Image classification data set "Dataset_MPD" (vasu-rguktn/Team_AstraZite on GitHub). Class labels (4): algae I, filament, fragment, pellet.

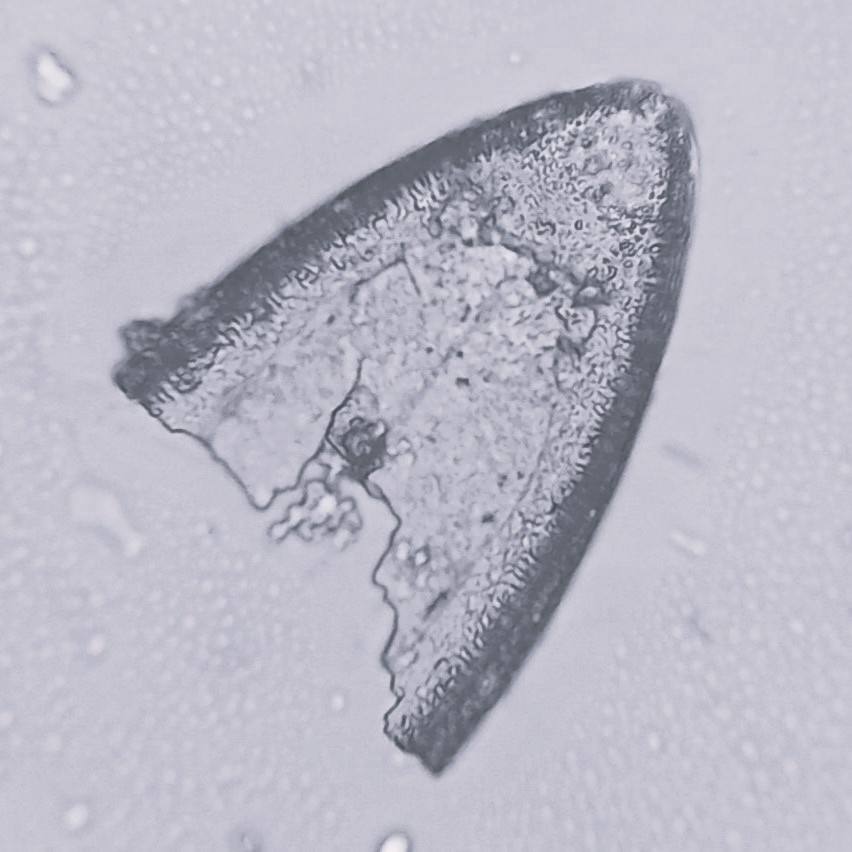
Label: algae I

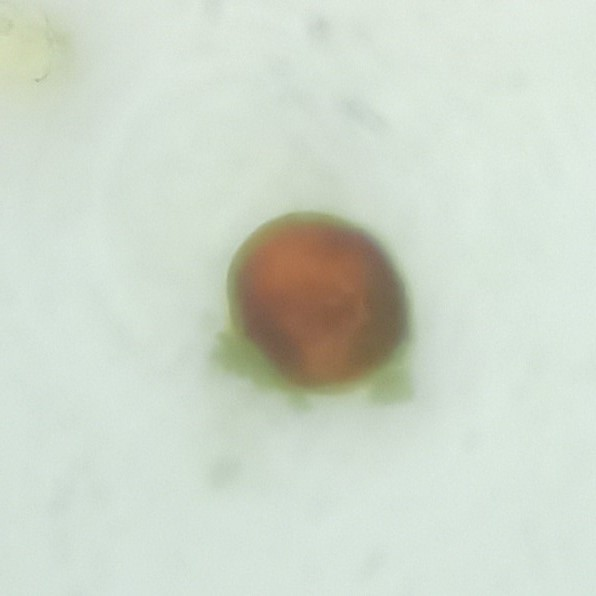
Label: pellet

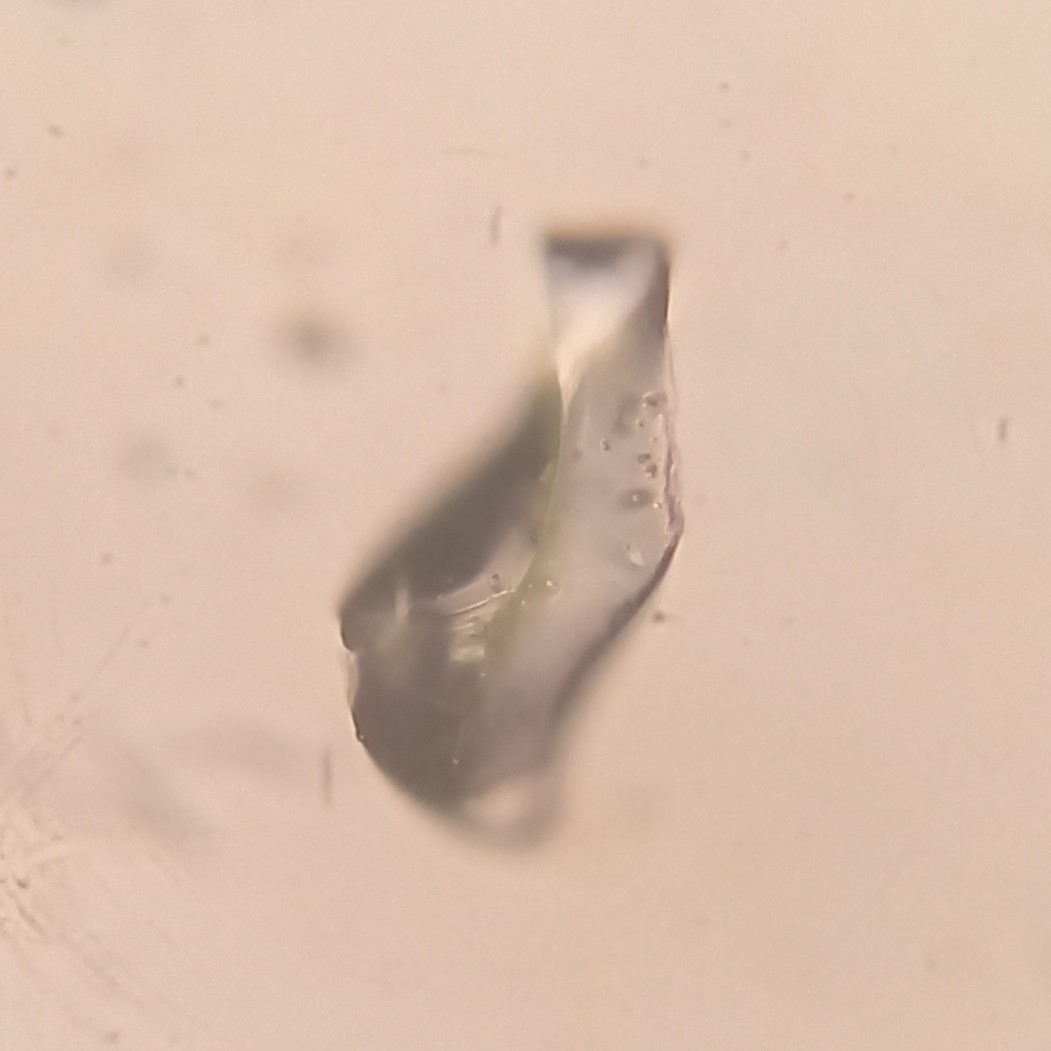
Label: fragment

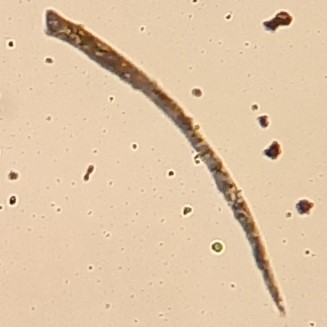
Label: filament

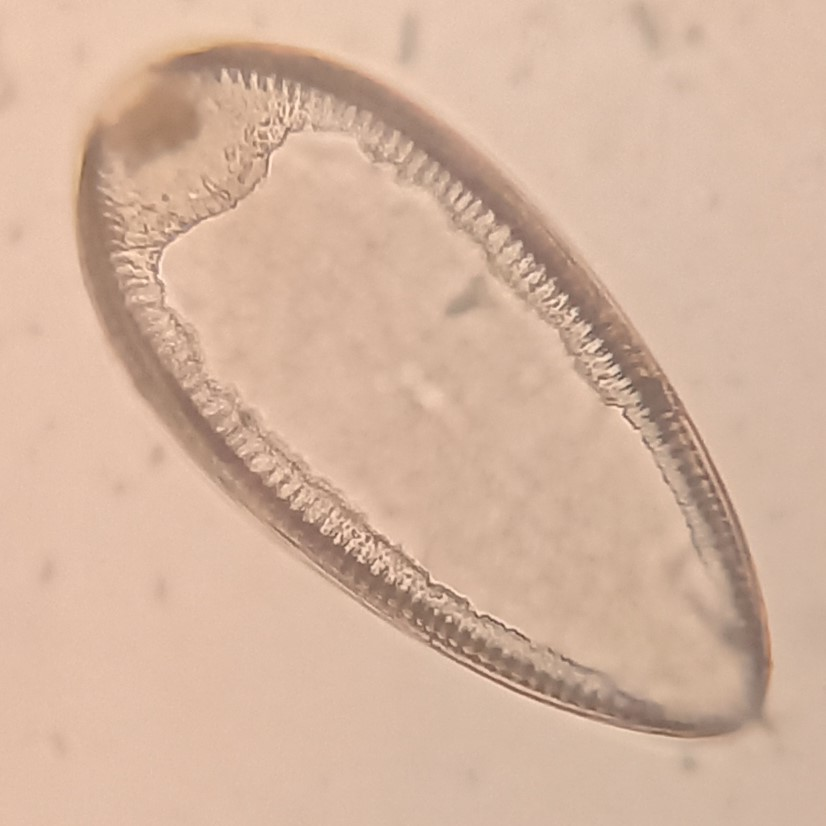
Label: algae I

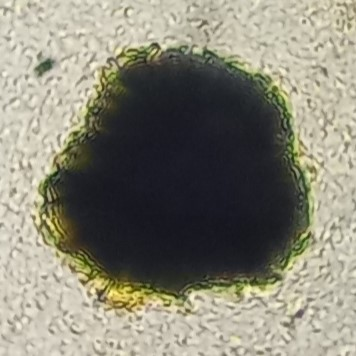
Label: pellet
